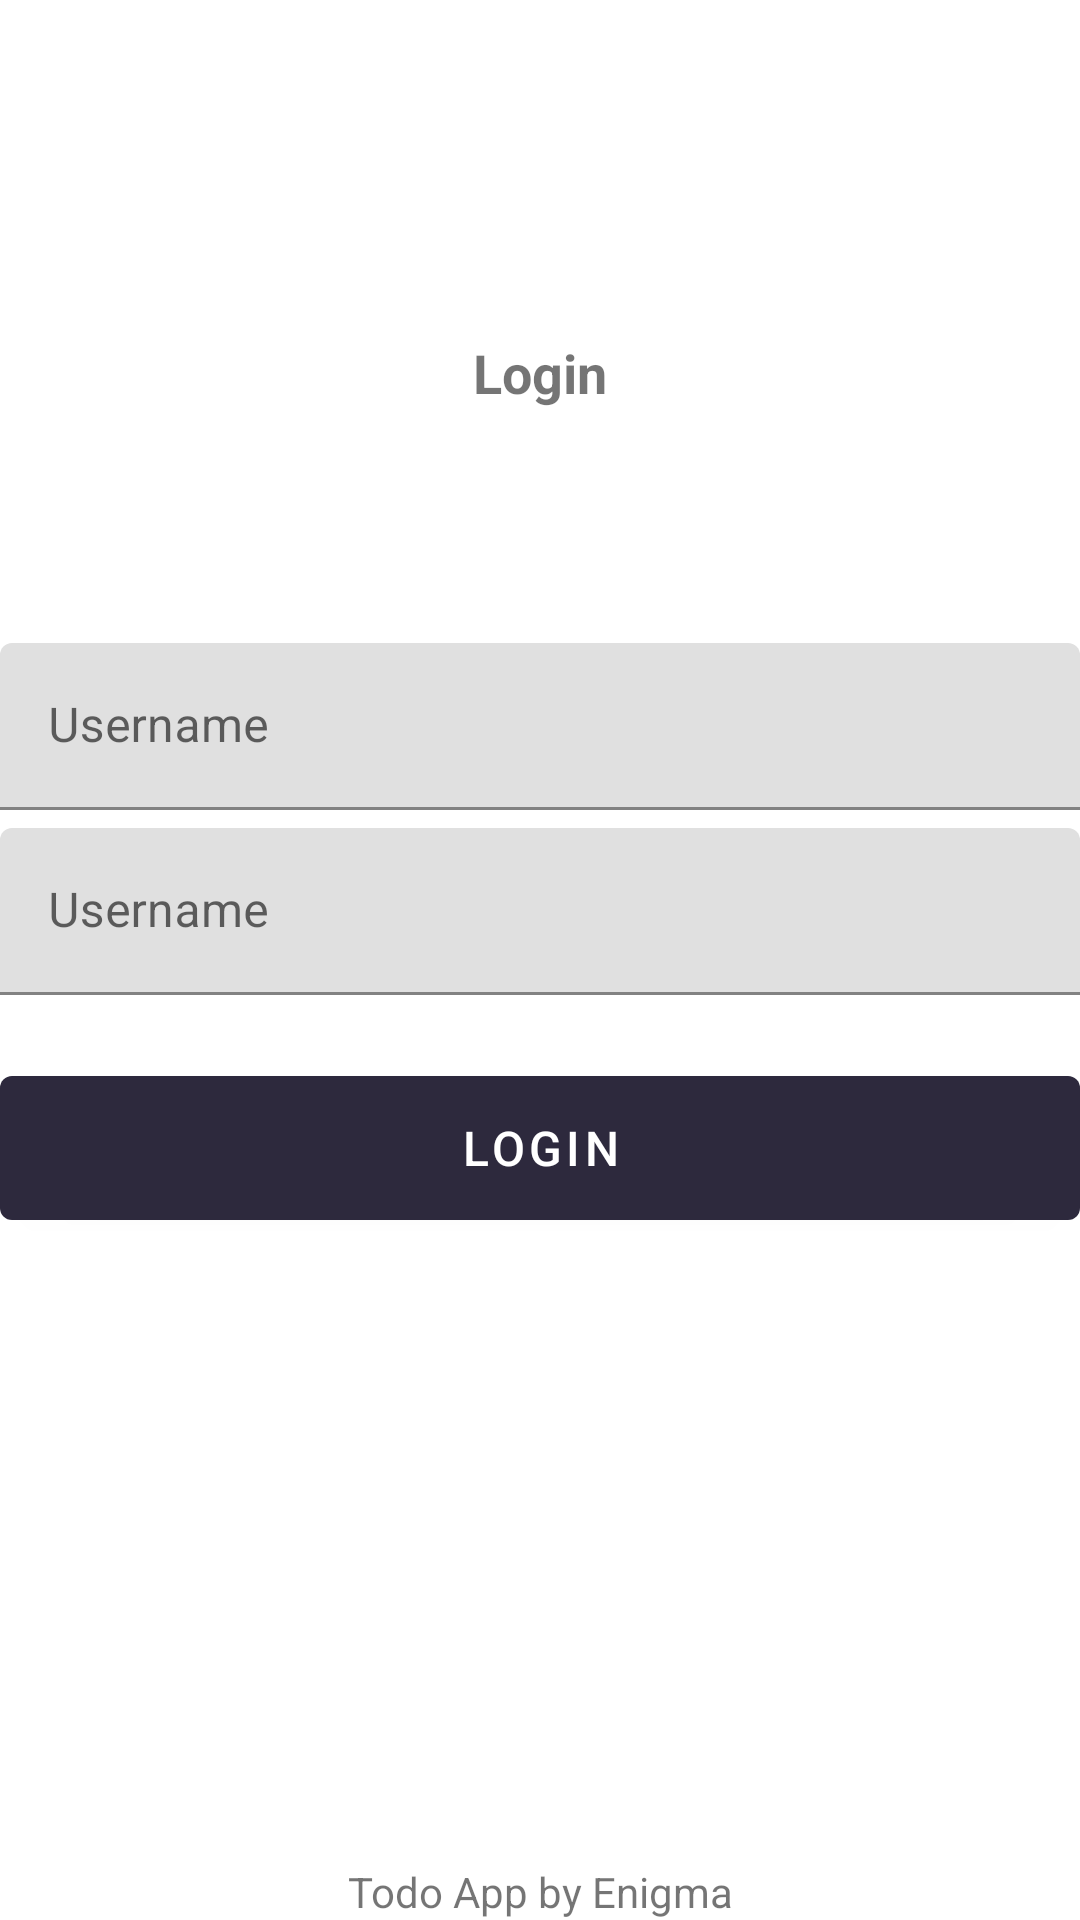

Layout XML and referenced resources for this Android screen:
<!-- AndroidManifest.xml: application theme Theme.Sampleretrofit -->
<!-- res/layout/fragment_login.xml -->
<?xml version="1.0" encoding="utf-8"?>
<androidx.constraintlayout.widget.ConstraintLayout xmlns:android="http://schemas.android.com/apk/res/android"
    xmlns:app="http://schemas.android.com/apk/res-auto"
    xmlns:tools="http://schemas.android.com/tools"
    android:id="@+id/frameLayout"
    android:layout_width="match_parent"
    android:layout_height="match_parent"
    android:layout_margin="20dp"
    tools:context=".ui.LoginFragment">

    <TextView
        android:id="@+id/tvLoginText"
        android:layout_width="wrap_content"
        android:layout_height="wrap_content"
        app:layout_constraintStart_toStartOf="parent"
        app:layout_constraintEnd_toEndOf="parent"
        android:text="@string/todo_login_text"
        android:textSize="18sp"
        android:textStyle="bold"
        app:layout_constraintTop_toTopOf="parent"
        android:layout_marginTop="112dp"/>

    <com.google.android.material.textfield.TextInputLayout
        android:id="@+id/teUsernameField"
        android:layout_width="match_parent"
        android:layout_height="wrap_content"
        android:hint="@string/todo_login_username_text"
        app:layout_constraintStart_toStartOf="parent"
        app:layout_constraintEnd_toEndOf="parent"
        app:layout_constraintTop_toBottomOf="@id/tvLoginText"
        android:layout_marginTop="78dp">

        <com.google.android.material.textfield.TextInputEditText
            android:id="@+id/teUsername"
            android:inputType="textPersonName"
            android:layout_width="match_parent"
            android:layout_height="wrap_content"/>

    </com.google.android.material.textfield.TextInputLayout>

    <com.google.android.material.textfield.TextInputLayout
        android:id="@+id/tePasswordField"
        android:layout_width="match_parent"
        android:layout_height="wrap_content"
        android:hint="@string/todo_login_username_text"
        app:layout_constraintStart_toStartOf="parent"
        app:layout_constraintEnd_toEndOf="parent"
        app:layout_constraintTop_toBottomOf="@id/teUsernameField"
        android:layout_marginTop="6dp">

        <com.google.android.material.textfield.TextInputEditText
            android:id="@+id/tePassword"
            android:inputType="textPassword"
            android:layout_width="match_parent"
            android:layout_height="wrap_content"/>

    </com.google.android.material.textfield.TextInputLayout>

    <com.google.android.material.button.MaterialButton
        android:id="@+id/btnLogin"
        android:layout_width="match_parent"
        android:layout_height="60dp"
        app:layout_constraintStart_toStartOf="parent"
        app:layout_constraintEnd_toEndOf="parent"
        app:layout_constraintTop_toBottomOf="@+id/tePasswordField"
        android:layout_marginTop="21dp"
        android:textSize="16sp"
        android:text="@string/todo_login_btn"
        android:textColor="@color/white"
        app:backgroundTint="@color/colorButton"/>

    <TextView
        android:id="@+id/tvFooter"
        android:layout_width="wrap_content"
        android:layout_height="wrap_content"
        app:layout_constraintStart_toStartOf="parent"
        app:layout_constraintEnd_toEndOf="parent"
        android:text="@string/todo_app_footer_text"
        android:textSize="14sp"
        app:layout_constraintBottom_toBottomOf="parent"
        android:layout_marginTop="112dp"/>

</androidx.constraintlayout.widget.ConstraintLayout>
<!-- resources referenced by this layout -->
<resources>
  <color name="colorButton">#2D293D</color>
  <color name="white">#FFFFFFFF</color>
  <string name="todo_app_footer_text">Todo App by Enigma</string>
  <string name="todo_login_btn">LOGIN</string>
  <string name="todo_login_text">Login</string>
  <string name="todo_login_username_text">Username</string>
  <style name="Theme.Sampleretrofit" parent="Theme.MaterialComponents.DayNight.DarkActionBar">
          
          <item name="colorPrimary">@color/purple_500</item>
          <item name="colorPrimaryVariant">@color/purple_700</item>
          <item name="colorOnPrimary">@color/white</item>
          
          <item name="colorSecondary">@color/teal_200</item>
          <item name="colorSecondaryVariant">@color/teal_700</item>
          <item name="colorOnSecondary">@color/black</item>
          
          <item name="android:statusBarColor" tools:targetApi="l">?attr/colorPrimaryVariant</item>
          
      </style>
  <color name="purple_500">#FF6200EE</color>
  <color name="purple_700">#FF3700B3</color>
  <color name="teal_200">#FF03DAC5</color>
  <color name="teal_700">#FF018786</color>
  <color name="black">#FF000000</color>
</resources>
